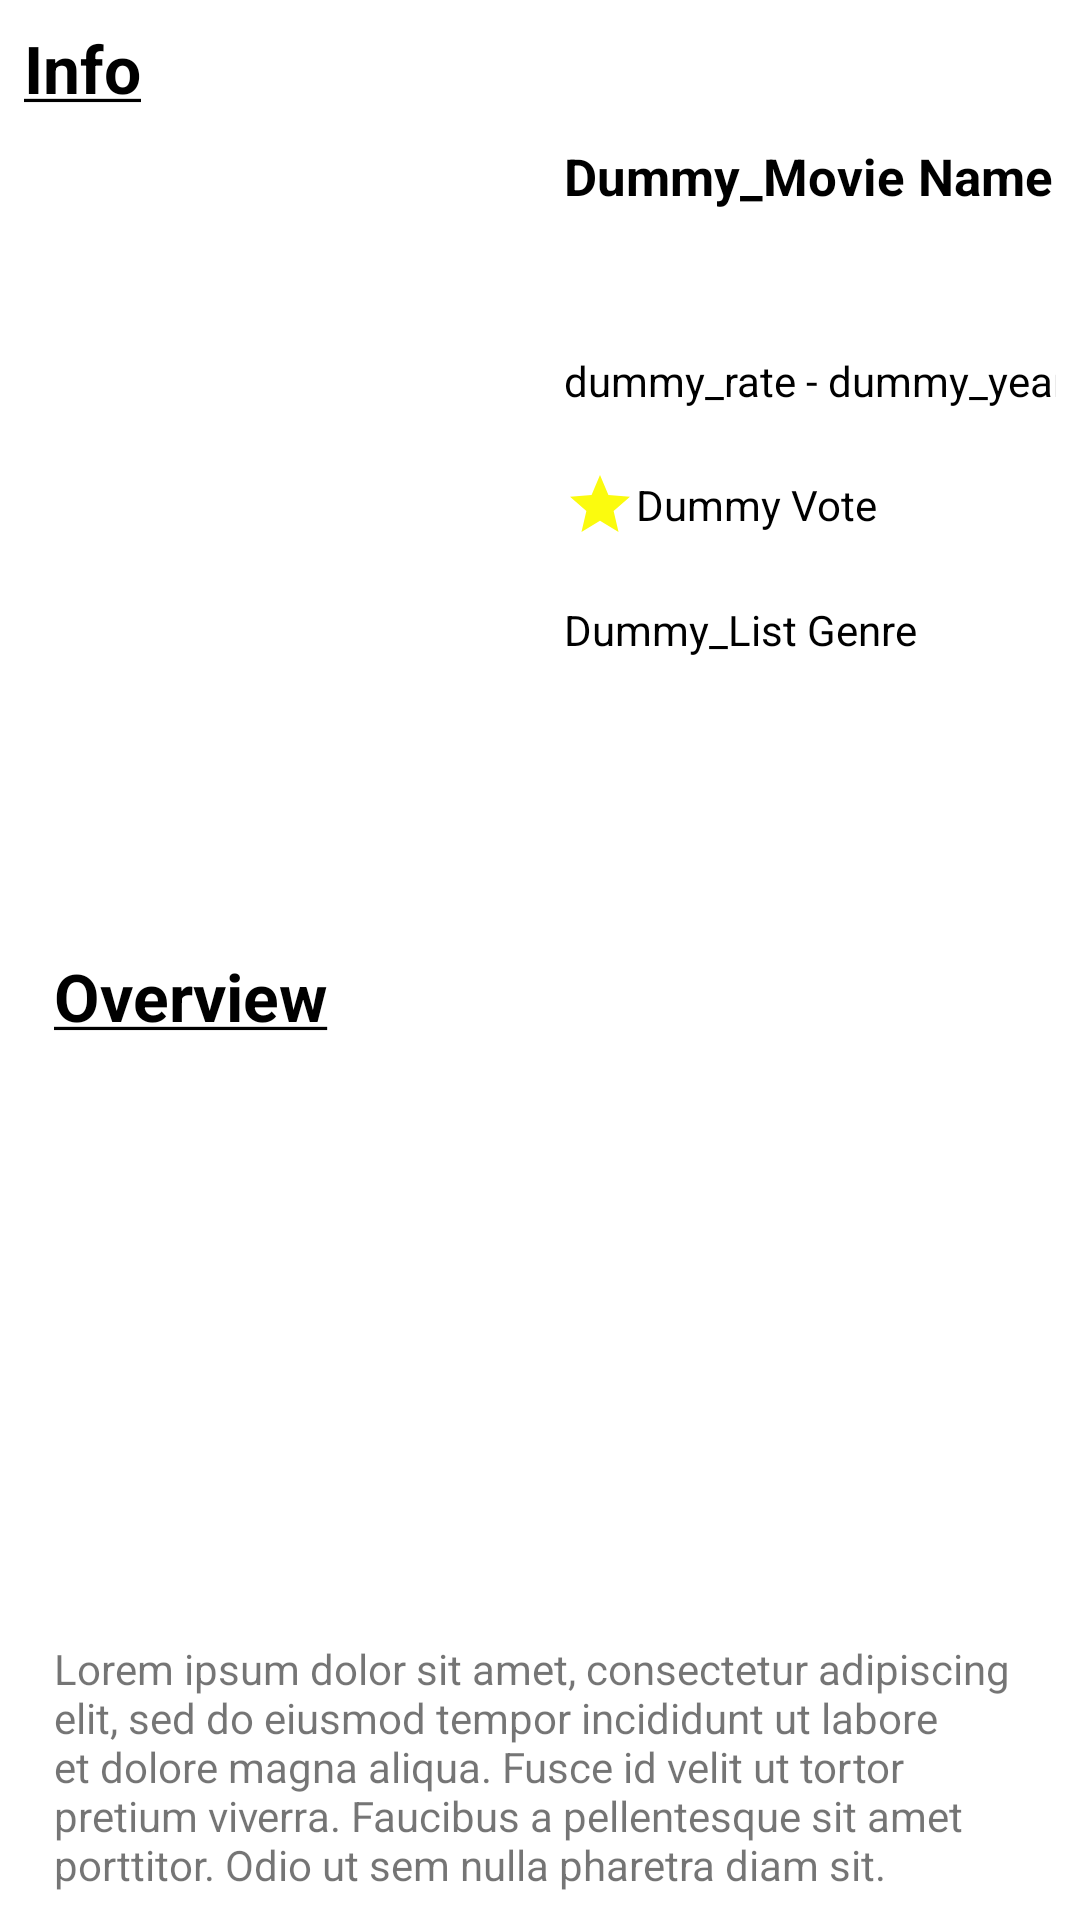

This screen was rendered from an Android layout file. Write that file and the resources it references.
<!-- AndroidManifest.xml: application theme Theme.MovieTopia -->
<!-- res/layout/activity_detail.xml -->
<?xml version="1.0" encoding="utf-8"?>
<androidx.constraintlayout.widget.ConstraintLayout xmlns:android="http://schemas.android.com/apk/res/android"
    xmlns:app="http://schemas.android.com/apk/res-auto"
    xmlns:tools="http://schemas.android.com/tools"
    android:layout_width="match_parent"
    android:layout_height="match_parent"
    android:padding="8dp"
    tools:context=".view.page.DetailActivity">

    <TextView
        android:id="@+id/tvTitleInfo"
        android:layout_width="wrap_content"
        android:layout_height="wrap_content"
        android:textSize="22sp"
        android:textColor="@color/black"
        android:textStyle="bold"
        app:layout_constraintStart_toStartOf="parent"
        app:layout_constraintTop_toTopOf="parent"
        android:text="@string/detail_info"/>

    <ImageView
        android:id="@+id/ivPosterMovie"
        android:layout_width="180dp"
        android:layout_height="250dp"
        android:layout_marginTop="10dp"
        app:layout_constraintStart_toStartOf="parent"
        app:layout_constraintTop_toBottomOf="@+id/tvTitleInfo"
        android:src="@drawable/dummy_movie_picture"/>

    <TextView
        android:id="@+id/tvTitleMovie"
        android:layout_width="wrap_content"
        android:layout_height="50dp"
        android:textColor="@color/black"
        android:textSize="17sp"
        android:textStyle="bold"
        android:lines="2"
        android:maxWidth="200dp"
        android:singleLine="false"
        app:layout_constraintStart_toEndOf="@+id/ivPosterMovie"
        app:layout_constraintTop_toTopOf="@+id/ivPosterMovie"
        android:text="@string/dummy_movie_name"/>

    <TextView
        android:id="@+id/tvReleaseMovie"
        android:layout_width="wrap_content"
        android:layout_height="wrap_content"
        android:textColor="@color/black"
        android:layout_marginTop="20dp"
        android:drawableLeft="@drawable/ic_calendar_black"
        android:gravity="center_vertical"
        app:layout_constraintStart_toEndOf="@+id/ivPosterMovie"
        app:layout_constraintStart_toStartOf="@+id/tvTitleMovie"
        app:layout_constraintTop_toBottomOf="@+id/tvTitleMovie"
        android:text="@string/dummy_rate_n_year"/>

    <TextView
        android:id="@+id/tvVoteMovie"
        android:layout_width="wrap_content"
        android:layout_height="wrap_content"
        android:layout_marginTop="20dp"
        android:drawableLeft="@drawable/ic_star"
        android:text="@string/dummy_vote"
        android:gravity="center_vertical"
        android:textColor="@color/black"
        app:layout_constraintStart_toEndOf="@+id/ivPosterMovie"
        app:layout_constraintStart_toStartOf="@+id/tvTitleMovie"
        app:layout_constraintTop_toBottomOf="@+id/tvReleaseMovie" />

    <TextView
        android:id="@+id/tvGenreMovie"
        android:layout_width="wrap_content"
        android:layout_height="50dp"
        android:layout_marginTop="20dp"
        android:textColor="@color/black"
        android:lines="2"
        android:maxWidth="200dp"
        app:layout_constraintStart_toEndOf="@+id/ivPosterMovie"
        app:layout_constraintStart_toStartOf="@+id/tvVoteMovie"
        app:layout_constraintTop_toBottomOf="@+id/tvVoteMovie"
        android:text="@string/dummy_list_genre"/>

    <TextView
        android:id="@+id/tvTitleOverview"
        android:layout_width="wrap_content"
        android:layout_height="wrap_content"
        android:layout_marginTop="20dp"
        android:layout_marginStart="10dp"
        android:textSize="22sp"
        android:textColor="@color/black"
        android:textStyle="bold"
        app:layout_constraintStart_toStartOf="parent"
        app:layout_constraintTop_toBottomOf="@id/ivPosterMovie"
        android:text="@string/detail_overview"/>

    <ImageView
        android:id="@+id/ivBackdropMovie"
        android:layout_width="match_parent"
        android:layout_height="180dp"
        android:layout_marginTop="10dp"
        app:layout_constraintStart_toStartOf="parent"
        app:layout_constraintTop_toBottomOf="@+id/tvTitleOverview"
        android:src="@drawable/dummy_movie_picture"/>

    <TextView
        android:id="@+id/tvOverviewMovie"
        android:layout_width="match_parent"
        android:layout_height="wrap_content"
        android:layout_marginHorizontal="10dp"
        android:layout_marginTop="10dp"
        app:layout_constraintStart_toStartOf="parent"
        app:layout_constraintEnd_toEndOf="parent"
        app:layout_constraintTop_toBottomOf="@+id/ivBackdropMovie"
        android:text="@string/dummy_description"/>

</androidx.constraintlayout.widget.ConstraintLayout>
<!-- resources referenced by this layout -->
<resources>
  <color name="black">#FF000000</color>
  <!-- drawable ic_star (drawable) -->
  <vector android:height="24dp" android:tint="#FBFB0E"
      android:viewportHeight="24" android:viewportWidth="24"
      android:width="24dp" xmlns:android="http://schemas.android.com/apk/res/android">
      <path android:fillColor="@android:color/white" android:pathData="M12,17.27L18.18,21l-1.64,-7.03L22,9.24l-7.19,-0.61L12,2 9.19,8.63 2,9.24l5.46,4.73L5.82,21z"/>
  </vector>
  <string name="detail_info"><u>Info</u></string>
  <string name="detail_overview"><u>Overview</u></string>
  <string name="dummy_description">Lorem ipsum dolor sit amet, consectetur adipiscing elit, sed do eiusmod tempor incididunt ut labore et dolore magna aliqua. Fusce id velit ut tortor pretium viverra. Faucibus a pellentesque sit amet porttitor. Odio ut sem nulla pharetra diam sit. Ligula ullamcorper malesuada proin libero nunc. Velit euismod in pellentesque massa placerat duis ultricies. Sed felis eget velit aliquet sagittis id consectetur purus ut. Amet nulla facilisi morbi tempus iaculis urna. Dictum at tempor commodo ullamcorper a lacus vestibulum sed arcu. Pharetra sit amet aliquam id diam maecenas ultricies. Et netus et malesuada fames ac turpis egestas. Diam quis enim lobortis scelerisque fermentum dui faucibus in. Non diam phasellus vestibulum lorem sed risus. Aliquam etiam erat velit scelerisque.</string>
  <string name="dummy_list_genre">Dummy_List Genre</string>
  <string name="dummy_movie_name">Dummy_Movie Name</string>
  <string name="dummy_rate_n_year">dummy_rate - dummy_year</string>
  <string name="dummy_vote">Dummy Vote</string>
  <style name="Theme.MovieTopia" parent="Theme.MaterialComponents.DayNight.DarkActionBar">
          
          <item name="colorPrimary">@color/blue5</item>
          <item name="colorPrimaryVariant">@color/blue6</item>
          <item name="colorOnPrimary">@color/white</item>
          
          <item name="colorSecondary">@color/teal_200</item>
          <item name="colorSecondaryVariant">@color/teal_700</item>
          <item name="colorOnSecondary">@color/black</item>
          
          <item name="android:statusBarColor" tools:targetApi="l">?attr/colorPrimaryVariant</item>
          
      </style>
  <color name="blue5">#42DDFF</color>
  <color name="blue6">#00CCF9</color>
  <color name="white">#FFFFFFFF</color>
  <color name="teal_200">#FF03DAC5</color>
  <color name="teal_700">#FF018786</color>
</resources>
